Dataset: dataset (GitHub, saleem-alhabachi/cnn-mirror-defect-detection). Classes: defect, non-defect.

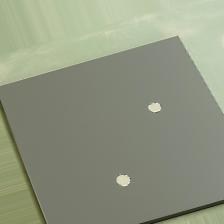
Label: defect

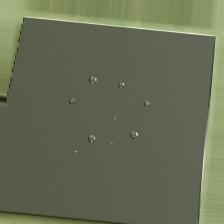
Label: defect

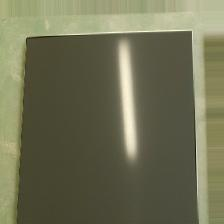
Label: non-defect

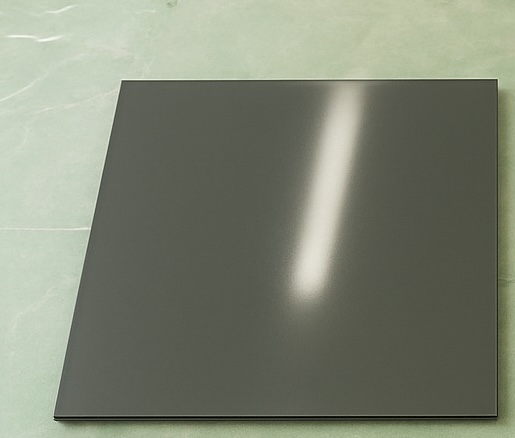
Label: non-defect

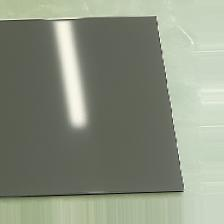
Label: non-defect

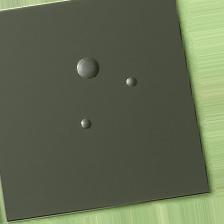
Label: defect
